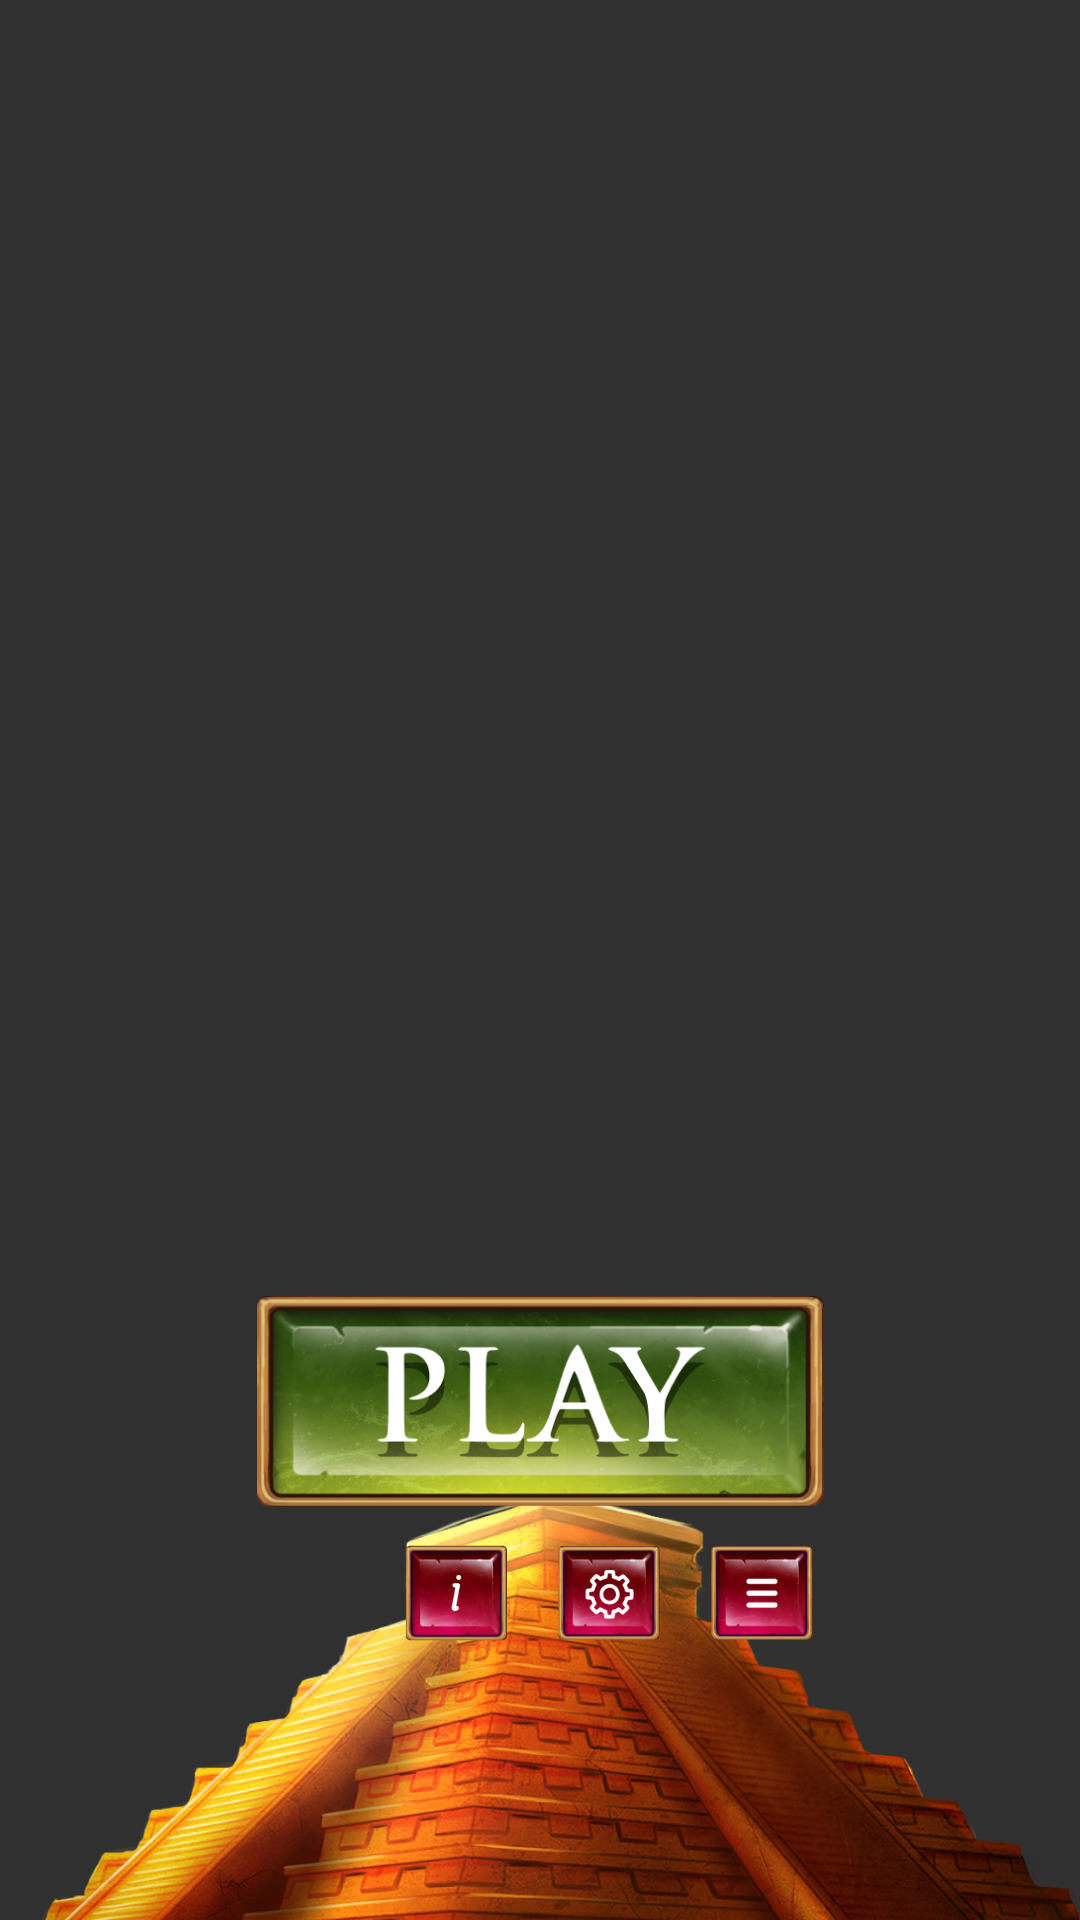

Reconstruct the res/layout file that produces this screen, plus the resources it refers to.
<!-- AndroidManifest.xml: application theme Theme.AppCompat.NoActionBar -->
<!-- res/layout/fragment_main_menu.xml -->
<?xml version="1.0" encoding="utf-8"?>
<androidx.constraintlayout.widget.ConstraintLayout xmlns:android="http://schemas.android.com/apk/res/android"
    xmlns:app="http://schemas.android.com/apk/res-auto"
    xmlns:tools="http://schemas.android.com/tools"
    android:layout_width="match_parent"
    android:layout_height="match_parent"
    android:background="@drawable/main_menu_background">

    <ImageView
        android:id="@+id/imageView"
        android:layout_width="wrap_content"
        android:layout_height="wrap_content"
        android:layout_marginStart="-44dp"
        android:layout_marginEnd="-44dp"
        android:adjustViewBounds="true"
        android:src="@drawable/pyramid_back"
        app:layout_constraintBottom_toBottomOf="parent"
        app:layout_constraintEnd_toEndOf="parent"
        app:layout_constraintStart_toStartOf="parent" />

    <ImageView
        android:layout_width="350dp"
        android:layout_height="wrap_content"
        android:layout_marginTop="109dp"
        android:adjustViewBounds="true"
        android:src="@drawable/main_menu_logo"
        app:layout_constraintEnd_toEndOf="parent"
        app:layout_constraintStart_toStartOf="parent"
        app:layout_constraintTop_toTopOf="parent" />

    <ImageButton
        android:id="@+id/play_button"
        android:layout_width="189dp"
        android:layout_height="70dp"
        android:layout_marginTop="432dp"
        android:background="@android:color/transparent"
        android:scaleType="fitXY"
        android:src="@drawable/play_button"
        app:layout_constraintEnd_toEndOf="parent"
        app:layout_constraintStart_toStartOf="parent"
        app:layout_constraintTop_toTopOf="parent" />

    <ImageButton
        android:id="@+id/info_button"
        android:layout_width="34dp"
        android:layout_height="34dp"
        android:layout_marginStart="135dp"
        android:layout_marginTop="12dp"
        android:background="@android:color/transparent"
        android:scaleType="fitXY"
        android:src="@drawable/info_button"
        app:layout_constraintStart_toStartOf="parent"
        app:layout_constraintTop_toBottomOf="@+id/play_button" />

    <ImageButton
        android:id="@+id/settings_button"
        android:layout_width="34dp"
        android:layout_height="34dp"
        android:layout_marginTop="12dp"
        android:layout_marginStart="17dp"
        android:background="@android:color/transparent"
        android:scaleType="fitXY"
        android:src="@drawable/settings_button"
        app:layout_constraintStart_toEndOf="@+id/info_button"
        app:layout_constraintTop_toBottomOf="@+id/play_button" />

    <ImageButton
        android:id="@+id/menu_button"
        android:layout_width="34dp"
        android:layout_height="34dp"
        android:layout_marginTop="12dp"
        android:layout_marginStart="17dp"
        android:background="@android:color/transparent"
        android:scaleType="fitXY"
        app:layout_constraintStart_toEndOf="@+id/settings_button"
        app:layout_constraintTop_toBottomOf="@+id/play_button"
        android:src="@drawable/menu_button"
        />


</androidx.constraintlayout.widget.ConstraintLayout>
<!-- resources referenced by this layout -->
<resources>
  <!-- drawable info_button: png bitmap (drawable, 24097 bytes) -->
  <!-- drawable menu_button: png bitmap (drawable, 23390 bytes) -->
  <!-- drawable play_button: png bitmap (drawable, 152973 bytes) -->
  <!-- drawable pyramid_back: png bitmap (drawable, 668138 bytes) -->
  <!-- drawable settings_button: png bitmap (drawable, 25123 bytes) -->
</resources>
